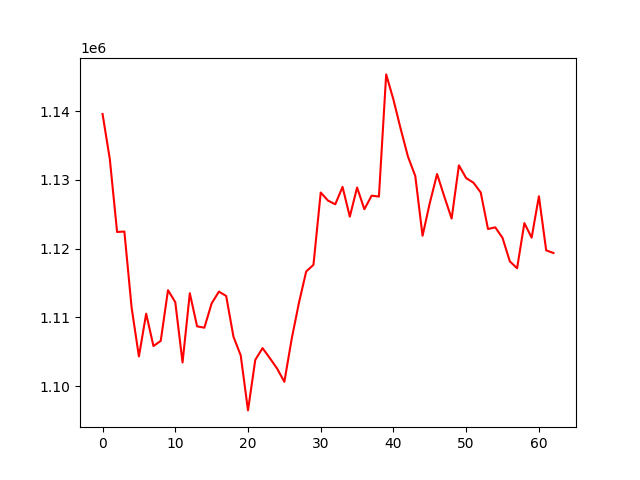

The table this chart was drawn from, first rows:
, 0
0, 1139596
1, 1133028
2, 1122420
3, 1122486
4, 1111389
5, 1104308
6, 1110530
7, 1105814
8, 1106573
9, 1113948
10, 1112206
11, 1103430
12, 1113505
13, 1108686
14, 1108486
15, 1112025
16, 1113742
17, 1113106
18, 1107180
19, 1104455
20, 1096452
21, 1103804
22, 1105516
23, 1104064
24, 1102544
25, 1100616
26, 1106821
27, 1112091
28, 1116670
29, 1117641
30, 1128163
31, 1126993
32, 1126453
33, 1128986
34, 1124653
35, 1128892
36, 1125731
37, 1127710
38, 1127572
39, 1145357
40, 1141678
41, 1137396
42, 1133374
43, 1130575
44, 1121868
45, 1126649
46, 1130859
47, 1127549
48, 1124372
49, 1132120
50, 1130254
51, 1129596
52, 1128168
53, 1122854
54, 1123095
55, 1121560
56, 1118145
57, 1117141
58, 1123712
59, 1121596
... 3 more rows
